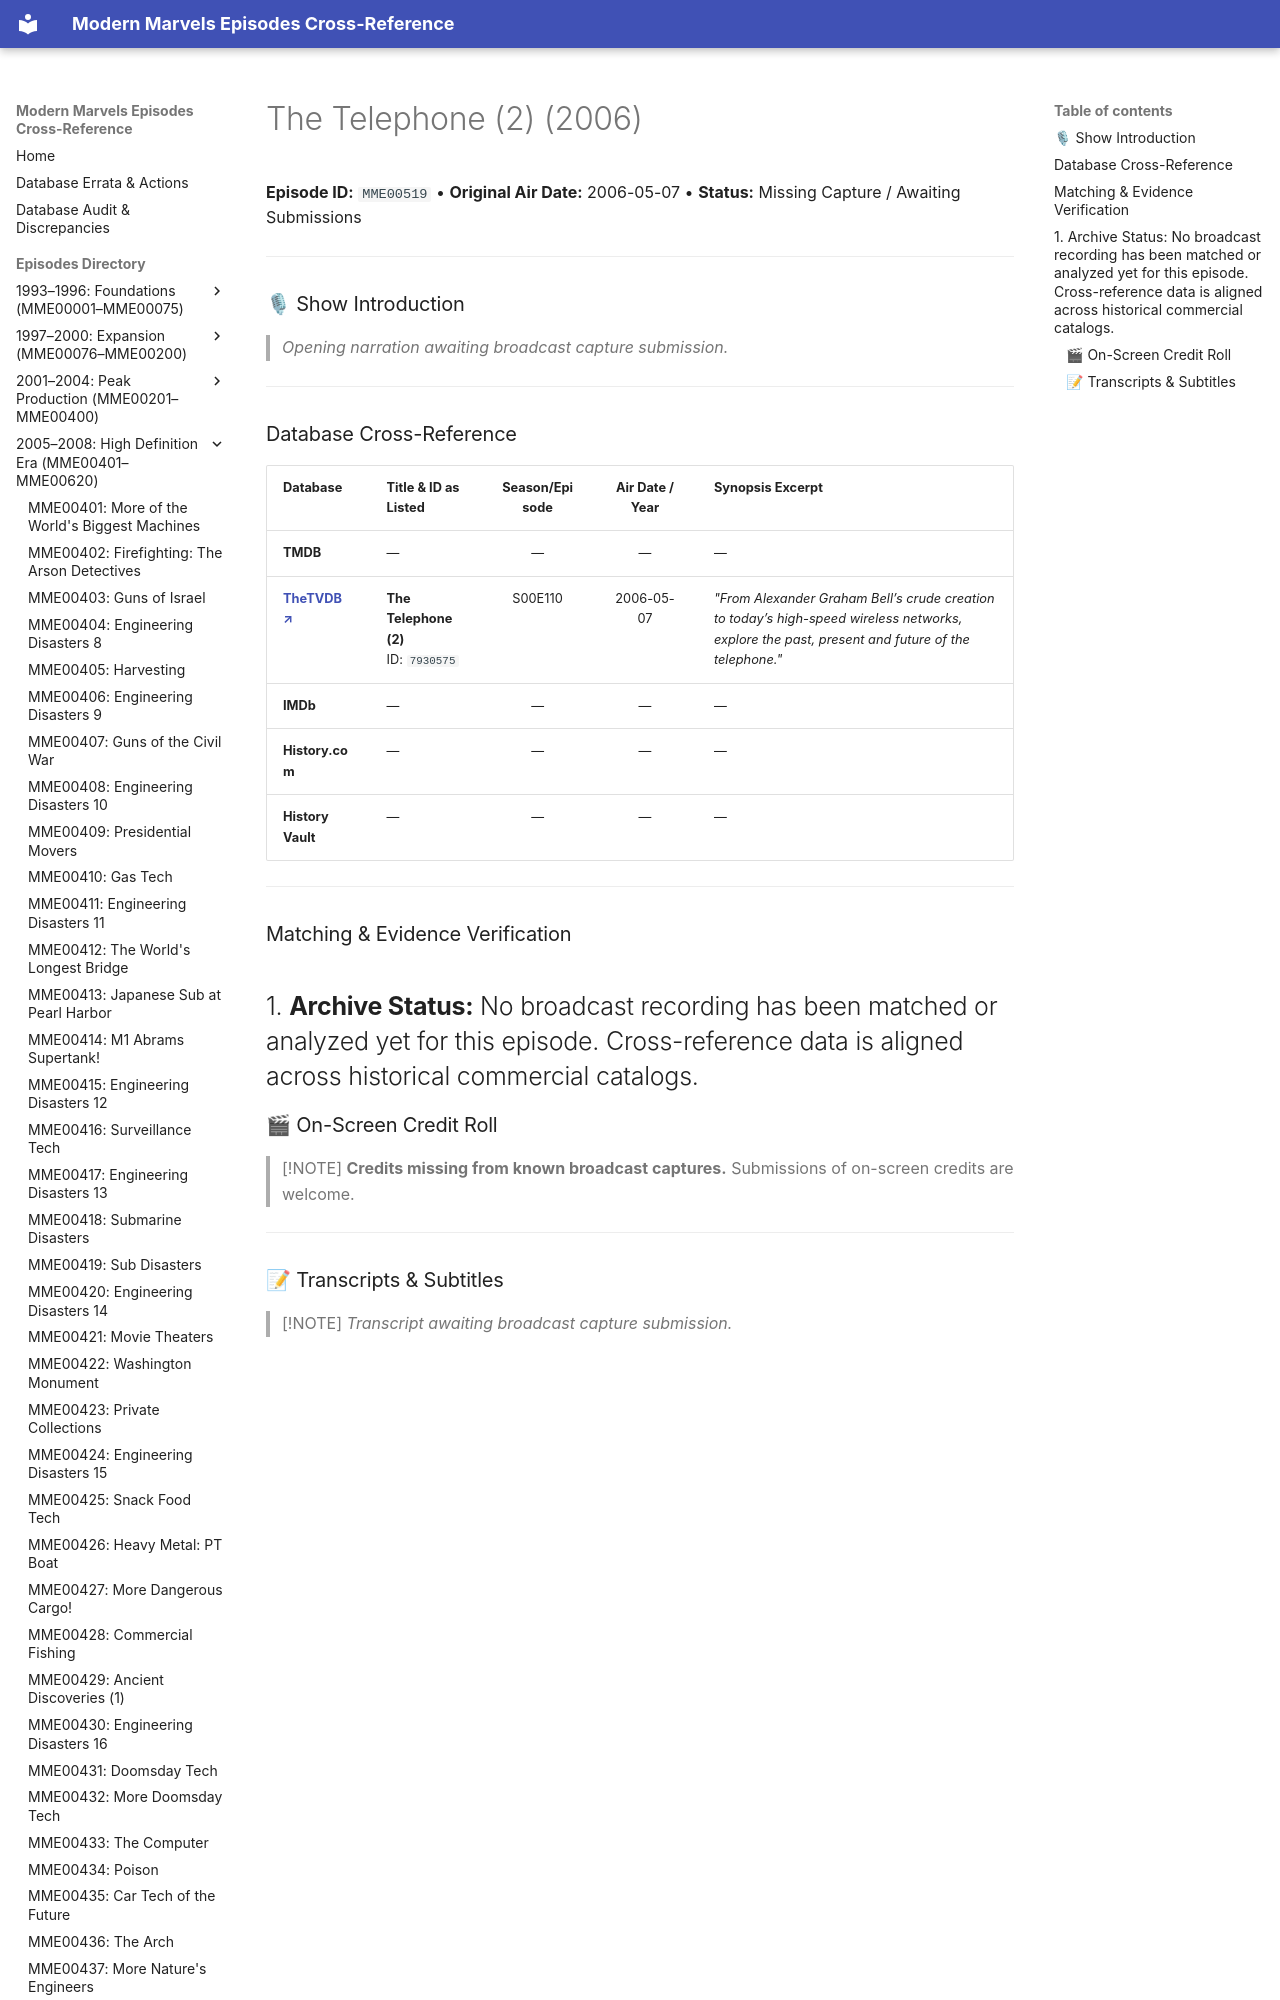

repository: ModernMarvelsFan/ModernMarvels · page: episodes/MME00519/index.html · generator: mkdocs

# The Telephone (2) (2006)

**Episode ID:** `MME00519` • **Original Air Date:** 2006-05-07 • **Status:** Missing Capture / Awaiting Submissions

---

### 🎙 Show Introduction

> *Opening narration awaiting broadcast capture submission.*

---
